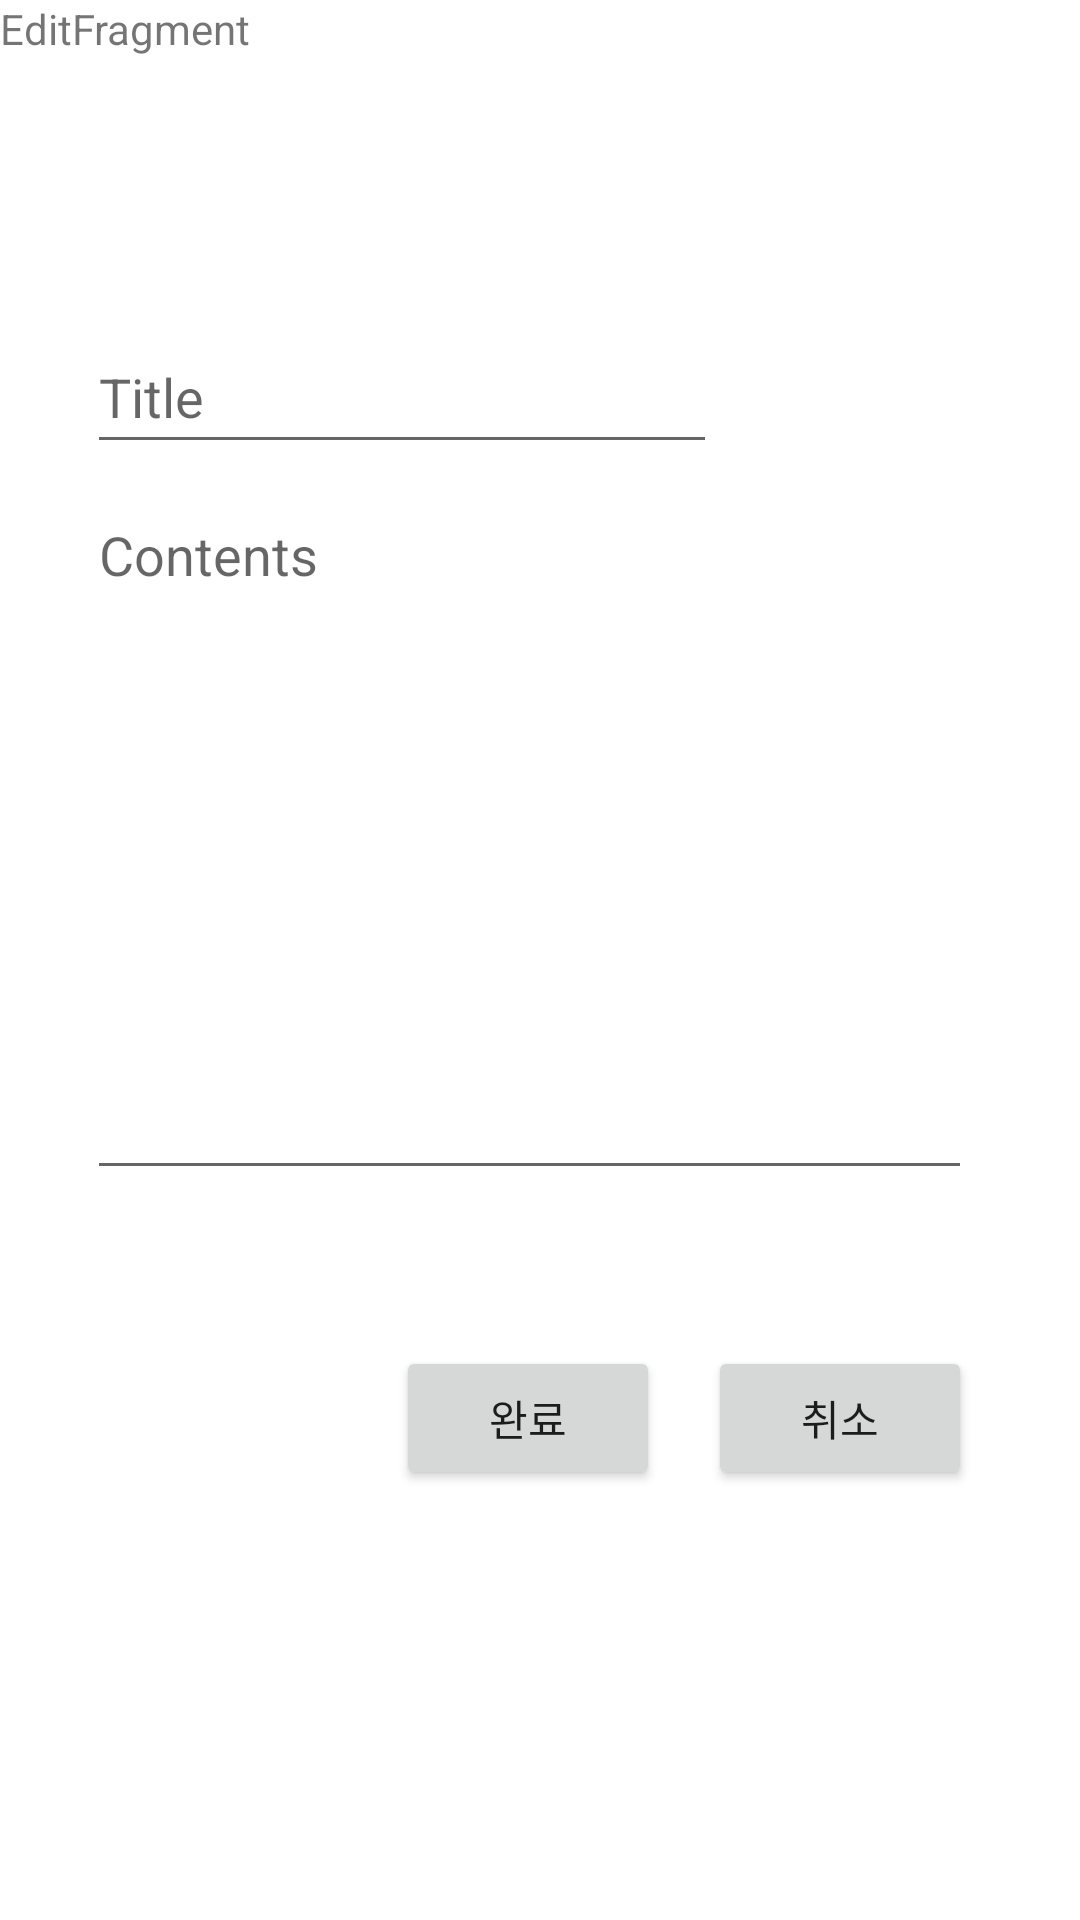

Layout XML and referenced resources for this Android screen:
<!-- AndroidManifest.xml: application theme Theme.AnonymousBoard -->
<!-- res/layout/edit_fragment.xml -->
<?xml version="1.0" encoding="utf-8"?>
<androidx.constraintlayout.widget.ConstraintLayout xmlns:android="http://schemas.android.com/apk/res/android"
    xmlns:app="http://schemas.android.com/apk/res-auto"
    xmlns:tools="http://schemas.android.com/tools"
    android:id="@+id/frameLayout3"
    android:layout_width="match_parent"
    android:layout_height="match_parent"
    tools:context=".ui.EditFragment">

    <TextView
        android:id="@+id/textView3"
        android:layout_width="0dp"
        android:layout_height="0dp"
        android:text="EditFragment"
        app:layout_constraintBottom_toBottomOf="parent"
        app:layout_constraintEnd_toEndOf="parent"
        app:layout_constraintHorizontal_bias="0.0"
        app:layout_constraintStart_toStartOf="parent"
        app:layout_constraintTop_toTopOf="parent"
        app:layout_constraintVertical_bias="0.0" />

    <EditText
        android:id="@+id/editTextTextPersonName"
        android:layout_width="wrap_content"
        android:layout_height="wrap_content"
        android:ems="10"
        android:hint="Title"
        android:inputType="textPersonName"
        android:minHeight="48dp"
        app:layout_constraintBottom_toBottomOf="@+id/textView3"
        app:layout_constraintEnd_toEndOf="@+id/textView3"
        app:layout_constraintHorizontal_bias="0.194"
        app:layout_constraintStart_toStartOf="parent"
        app:layout_constraintTop_toTopOf="parent"
        app:layout_constraintVertical_bias="0.18" />

    <EditText
        android:id="@+id/editTextTextMultiLine"
        android:layout_width="295dp"
        android:layout_height="234dp"
        android:layout_marginTop="8dp"
        android:ems="10"
        android:gravity="start|top"
        android:hint="Contents"
        android:inputType="textMultiLine"
        app:layout_constraintStart_toStartOf="@+id/editTextTextPersonName"
        app:layout_constraintTop_toBottomOf="@+id/editTextTextPersonName" />

    <Button
        android:id="@+id/button5"
        android:layout_width="wrap_content"
        android:layout_height="wrap_content"
        android:layout_marginEnd="16dp"
        android:text="완료"
        app:layout_constraintEnd_toStartOf="@+id/button6"
        app:layout_constraintTop_toTopOf="@+id/button6" />

    <Button
        android:id="@+id/button6"
        android:layout_width="wrap_content"
        android:layout_height="wrap_content"
        android:layout_marginTop="52dp"
        android:text="취소"
        app:layout_constraintEnd_toEndOf="@+id/editTextTextMultiLine"
        app:layout_constraintTop_toBottomOf="@+id/editTextTextMultiLine" />

</androidx.constraintlayout.widget.ConstraintLayout>
<!-- resources referenced by this layout -->
<resources>
  <style name="Theme.AnonymousBoard" parent="Theme.MaterialComponents.DayNight.DarkActionBar">
          
          <item name="colorPrimary">@color/purple_500</item>
          <item name="colorPrimaryVariant">@color/purple_700</item>
          <item name="colorOnPrimary">@color/white</item>
          
          <item name="colorSecondary">@color/teal_200</item>
          <item name="colorSecondaryVariant">@color/teal_700</item>
          <item name="colorOnSecondary">@color/black</item>
          
          <item name="android:statusBarColor" tools:targetApi="l">?attr/colorPrimaryVariant</item>
          
      </style>
  <!-- not gathered from this repository: default colours our renderer supplied (Android Studio template values) -->
  <color name="purple_500">#FF6200EE</color>
  <color name="purple_700">#FF3700B3</color>
  <color name="teal_200">#FF03DAC5</color>
  <color name="teal_700">#FF018786</color>
  <color name="black">#FF000000</color>
  <color name="white">#FFFFFFFF</color>
</resources>
